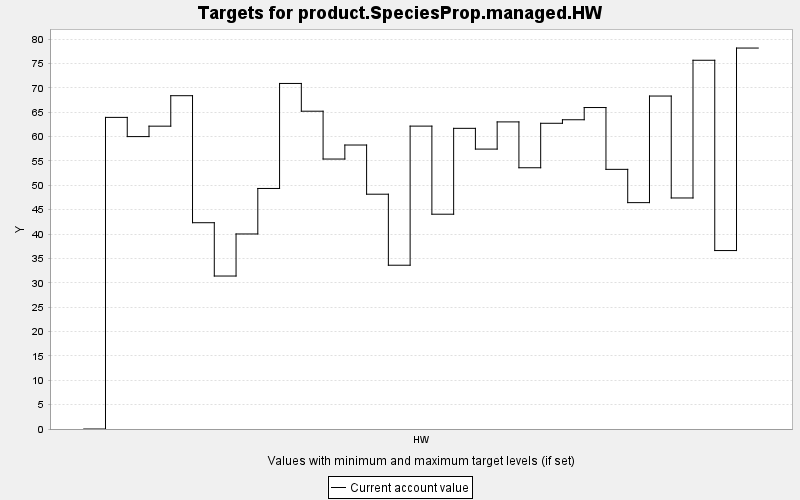

The file beside this chart, header and first rows:
TARGET, PERIOD, YEAR, PERIODWIDTH, MINIMUM, MAXIMUM, MINWEIGHT, MAXWEIGHT, CURRENT, SUMMARY
product.SpeciesProp.managed.HW, 0, 0, 10.0, 0.0, 10000, 1.0, 1.0, 0.0, 0.0
product.SpeciesProp.managed.HW, 1, 10, 10.0, 0.0, 10000, 1.0, 1.0, 63.94, 0.0
product.SpeciesProp.managed.HW, 2, 20, 10.0, 0.0, 10000, 1.0, 1.0, 60, 0.0
product.SpeciesProp.managed.HW, 3, 30, 10.0, 0.0, 10000, 1.0, 1.0, 62.14, 0.0
product.SpeciesProp.managed.HW, 4, 40, 10.0, 0.0, 10000, 1.0, 1.0, 68.39, 0.0
product.SpeciesProp.managed.HW, 5, 50, 10.0, 0.0, 10000, 1.0, 1.0, 42.33, 0.0
product.SpeciesProp.managed.HW, 6, 60, 10.0, 0.0, 10000, 1.0, 1.0, 31.39, 0.0
product.SpeciesProp.managed.HW, 7, 70, 10.0, 0.0, 10000, 1.0, 1.0, 40.02, 0.0
product.SpeciesProp.managed.HW, 8, 80, 10.0, 0.0, 10000, 1.0, 1.0, 49.36, 0.0
product.SpeciesProp.managed.HW, 9, 90, 10.0, 0.0, 10000, 1.0, 1.0, 70.91, 0.0
product.SpeciesProp.managed.HW, 10, 100, 10.0, 0.0, 10000, 1.0, 1.0, 65.21, 0.0
product.SpeciesProp.managed.HW, 11, 110, 10.0, 0.0, 10000, 1.0, 1.0, 55.4, 0.0
product.SpeciesProp.managed.HW, 12, 120, 10.0, 0.0, 10000, 1.0, 1.0, 58.27, 0.0
product.SpeciesProp.managed.HW, 13, 130, 10.0, 0.0, 10000, 1.0, 1.0, 48.18, 0.0
product.SpeciesProp.managed.HW, 14, 140, 10.0, 0.0, 10000, 1.0, 1.0, 33.61, 0.0
product.SpeciesProp.managed.HW, 15, 150, 10.0, 0.0, 10000, 1.0, 1.0, 62.15, 0.0
product.SpeciesProp.managed.HW, 16, 160, 10.0, 0.0, 10000, 1.0, 1.0, 44.08, 0.0
product.SpeciesProp.managed.HW, 17, 170, 10.0, 0.0, 10000, 1.0, 1.0, 61.7, 0.0
product.SpeciesProp.managed.HW, 18, 180, 10.0, 0.0, 10000, 1.0, 1.0, 57.44, 0.0
product.SpeciesProp.managed.HW, 19, 190, 10.0, 0.0, 10000, 1.0, 1.0, 63.02, 0.0
product.SpeciesProp.managed.HW, 20, 200, 10.0, 0.0, 10000, 1.0, 1.0, 53.61, 0.0
product.SpeciesProp.managed.HW, 21, 210, 10.0, 0.0, 10000, 1.0, 1.0, 62.74, 0.0
product.SpeciesProp.managed.HW, 22, 220, 10.0, 0.0, 10000, 1.0, 1.0, 63.46, 0.0
product.SpeciesProp.managed.HW, 23, 230, 10.0, 0.0, 10000, 1.0, 1.0, 65.97, 0.0
product.SpeciesProp.managed.HW, 24, 240, 10.0, 0.0, 10000, 1.0, 1.0, 53.28, 0.0
product.SpeciesProp.managed.HW, 25, 250, 10.0, 0.0, 10000, 1.0, 1.0, 46.45, 0.0
product.SpeciesProp.managed.HW, 26, 260, 10.0, 0.0, 10000, 1.0, 1.0, 68.32, 0.0
product.SpeciesProp.managed.HW, 27, 270, 10.0, 0.0, 10000, 1.0, 1.0, 47.41, 0.0
product.SpeciesProp.managed.HW, 28, 280, 10.0, 0.0, 10000, 1.0, 1.0, 75.67, 0.0
product.SpeciesProp.managed.HW, 29, 290, 10.0, 0.0, 10000, 1.0, 1.0, 36.62, 0.0
product.SpeciesProp.managed.HW, 30, 300, 10.0, 0.0, 10000, 1.0, 1.0, 78.17, 0.0
